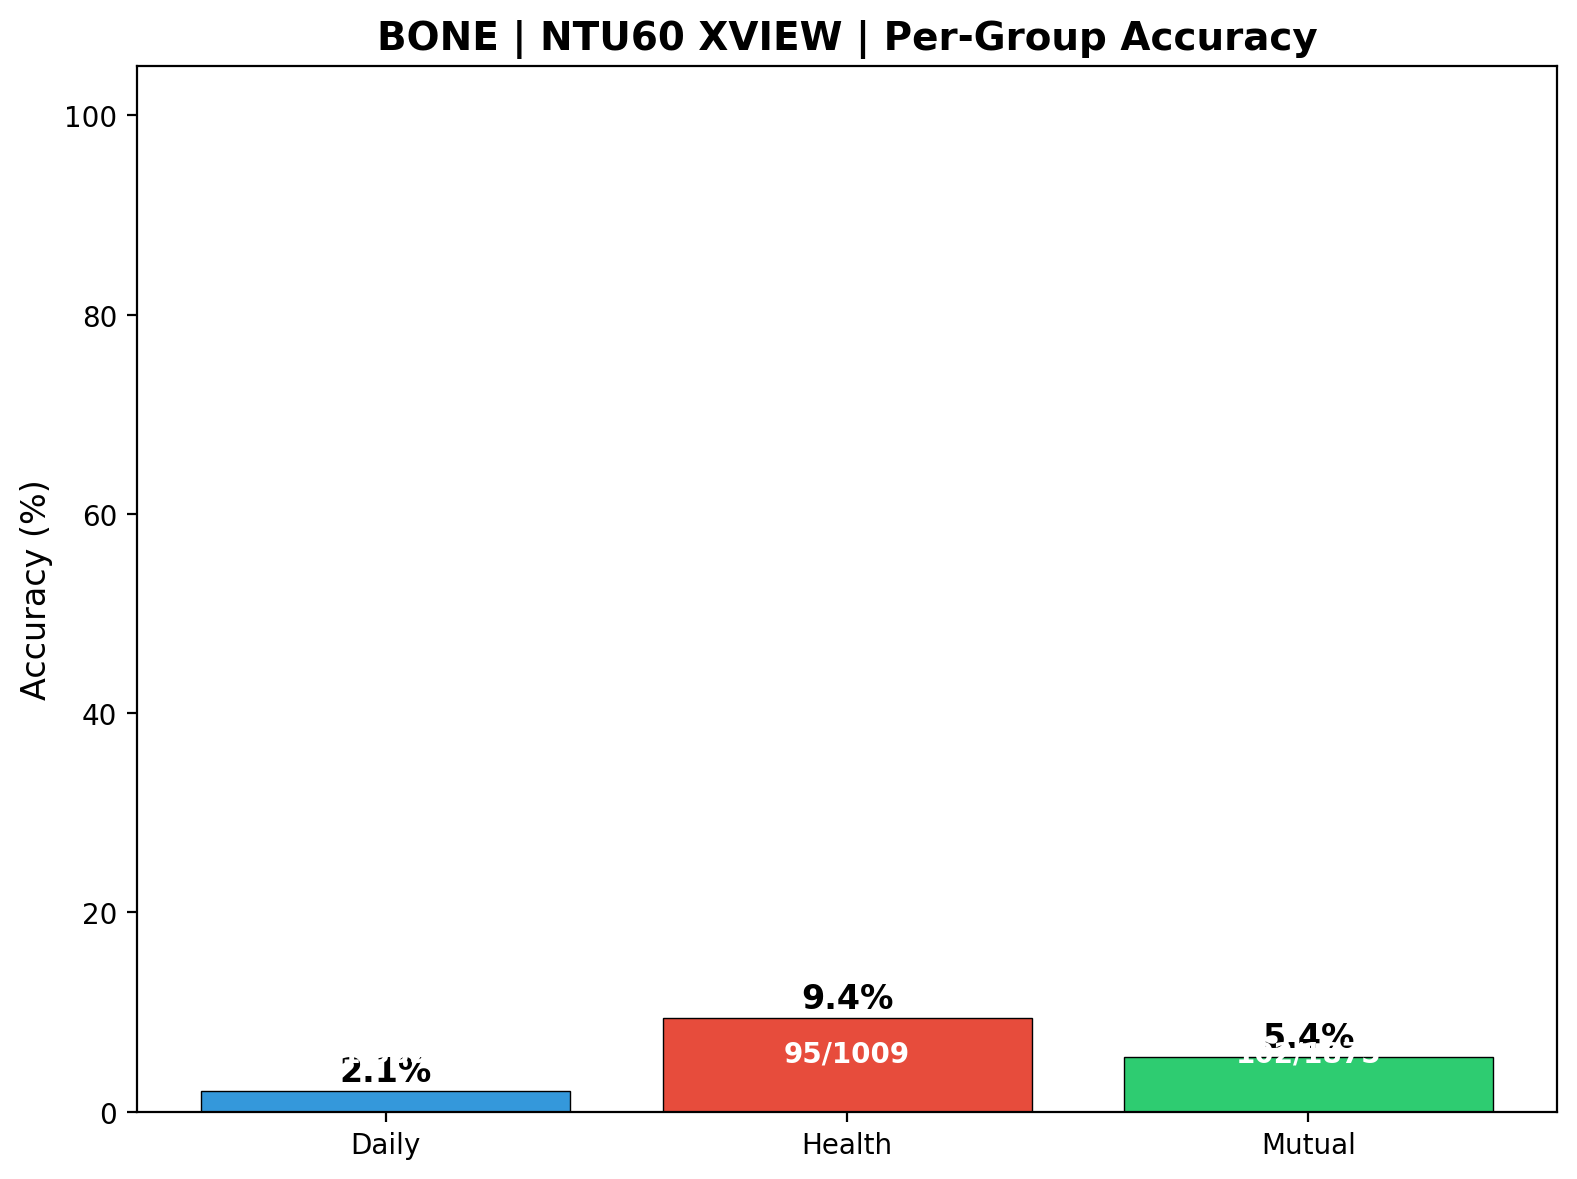

Data behind this chart, as committed beside it:
group, correct, total, accuracy
Daily, 81, 3835, 0.02112
Health, 95, 1009, 0.09415
Mutual, 102, 1875, 0.0544
